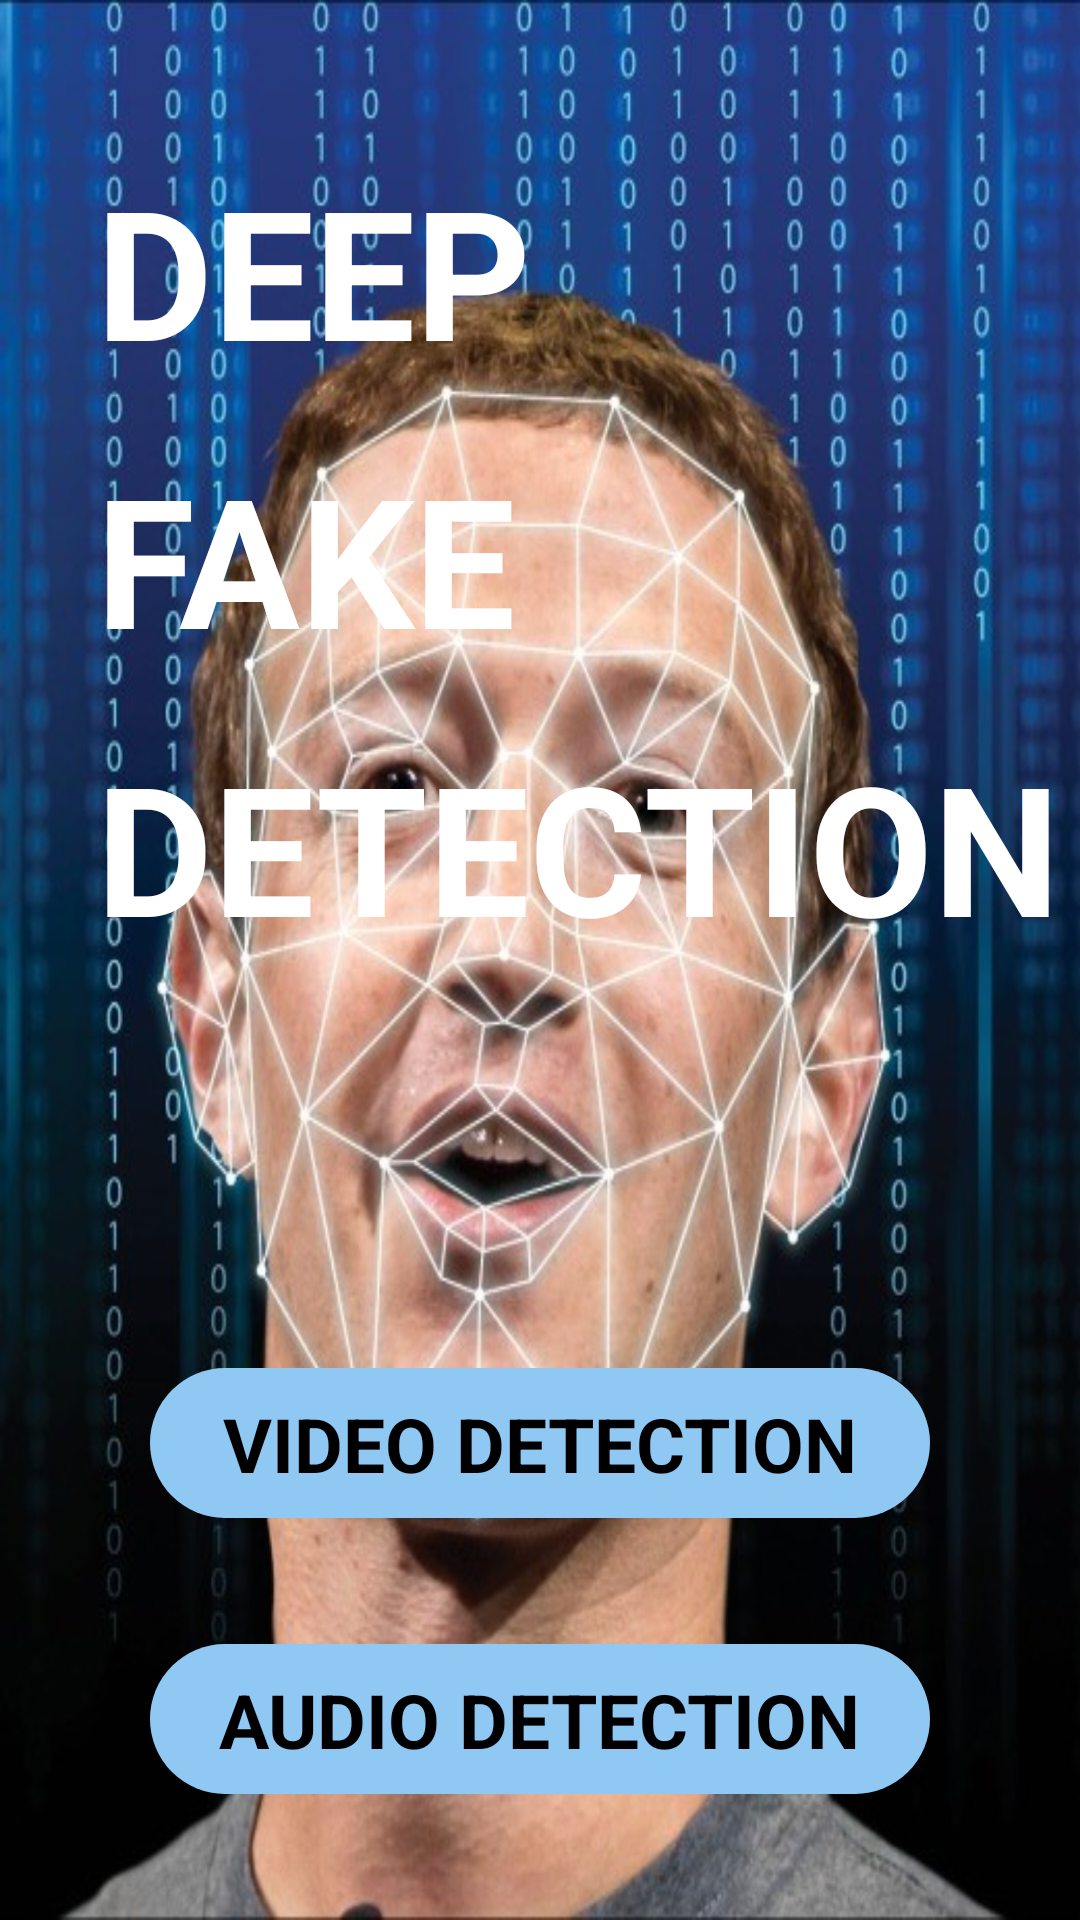

Android layout source for this screen:
<!-- AndroidManifest.xml: application theme Theme.DEEPFAKEAPP -->
<!-- res/layout/activity_intro.xml -->
<?xml version="1.0" encoding="utf-8"?>
<androidx.constraintlayout.widget.ConstraintLayout xmlns:android="http://schemas.android.com/apk/res/android"
    xmlns:app="http://schemas.android.com/apk/res-auto"
    xmlns:tools="http://schemas.android.com/tools"
    android:layout_width="match_parent"
    android:layout_height="match_parent"
    tools:context=".Activity.IntroActivity">

    <ImageView
        android:id="@+id/imageView"
        android:layout_width="wrap_content"
        android:layout_height="wrap_content"
        android:scaleType="fitXY"
        android:src="@drawable/deepfakesres"
        app:layout_constraintBottom_toBottomOf="parent"
        app:layout_constraintEnd_toEndOf="parent"
        app:layout_constraintStart_toStartOf="parent"
        app:layout_constraintTop_toTopOf="parent" />

    <TextView
        android:id="@+id/textView"
        android:layout_width="wrap_content"
        android:layout_height="wrap_content"
        android:layout_marginStart="32dp"
        android:layout_marginTop="50dp"
        android:text="DEEP"
        android:textColor="@color/white"
        android:textSize="60sp"
        android:textStyle="bold"
        app:layout_constraintStart_toStartOf="parent"
        app:layout_constraintTop_toTopOf="parent" />

    <TextView
        android:id="@+id/textView2"
        android:layout_width="wrap_content"
        android:layout_height="wrap_content"
        android:layout_marginStart="32dp"
        android:layout_marginTop="16dp"
        android:text="FAKE"
        android:textColor="@color/white"
        android:textSize="60sp"
        android:textStyle="bold"
        app:layout_constraintStart_toStartOf="parent"
        app:layout_constraintTop_toBottomOf="@+id/textView" />

    <TextView
        android:id="@+id/textView4"
        android:layout_width="wrap_content"
        android:layout_height="wrap_content"
        android:layout_marginStart="32dp"
        android:layout_marginTop="16dp"
        android:text="DETECTION"
        android:textColor="@color/white"
        android:textSize="60sp"
        android:textStyle="bold"
        app:layout_constraintStart_toStartOf="parent"
        app:layout_constraintTop_toBottomOf="@+id/textView2" />

    <androidx.constraintlayout.widget.ConstraintLayout
        android:id="@+id/video_detection"
        android:layout_width="0dp"
        android:layout_height="50dp"
        android:layout_marginStart="50dp"
        android:layout_marginEnd="50dp"
        android:background="@drawable/blue_button"
        app:layout_constraintBottom_toBottomOf="parent"
        app:layout_constraintEnd_toEndOf="parent"
        app:layout_constraintStart_toStartOf="parent"
        app:layout_constraintTop_toBottomOf="@+id/textView4">

        <TextView
            android:id="@+id/video_detection_tag"
            android:layout_width="wrap_content"
            android:layout_height="wrap_content"
            android:text="VIDEO DETECTION"
            android:textColor="@color/black"
            android:textSize="25sp"
            android:textStyle="bold"
            app:layout_constraintBottom_toBottomOf="parent"
            app:layout_constraintEnd_toEndOf="parent"
            app:layout_constraintStart_toStartOf="parent"
            app:layout_constraintTop_toTopOf="parent" />

    </androidx.constraintlayout.widget.ConstraintLayout>

    <androidx.constraintlayout.widget.ConstraintLayout
        android:id="@+id/audio_detection"
        android:layout_width="0dp"
        android:layout_height="50dp"
        android:layout_marginStart="50dp"
        android:layout_marginEnd="50dp"
        android:background="@drawable/blue_button"
        app:layout_constraintBottom_toBottomOf="parent"
        app:layout_constraintEnd_toEndOf="parent"
        app:layout_constraintStart_toStartOf="parent"
        app:layout_constraintTop_toBottomOf="@+id/video_detection">

        <TextView
            android:id="@+id/audio_detection_tag"
            android:layout_width="wrap_content"
            android:layout_height="wrap_content"
            android:text="AUDIO DETECTION"
            android:textColor="@color/black"
            android:textSize="25sp"
            android:textStyle="bold"
            app:layout_constraintBottom_toBottomOf="parent"
            app:layout_constraintEnd_toEndOf="parent"
            app:layout_constraintStart_toStartOf="parent"
            app:layout_constraintTop_toTopOf="parent" />
    </androidx.constraintlayout.widget.ConstraintLayout>

</androidx.constraintlayout.widget.ConstraintLayout>
<!-- resources referenced by this layout -->
<resources>
  <!-- drawable blue_button (drawable) -->
  <?xml version="1.0" encoding="utf-8"?>
  <selector xmlns:android="http://schemas.android.com/apk/res/android">
  <item>
      <shape android:shape="rectangle">
          <solid android:color="#8FC8F2"/>
          <corners android:radius="50dp"/>
      </shape>
  </item>
  </selector>
  <!-- drawable deepfakesres: jpg bitmap (drawable-v24, 864196 bytes) -->
  <style name="Theme.DEEPFAKEAPP" parent="Theme.MaterialComponents.DayNight.NoActionBar">
          
          <item name="colorPrimary">@color/black</item>
          <item name="colorPrimaryVariant">@color/black</item>
          <item name="colorOnPrimary">@color/white</item>
          
          <item name="colorSecondary">@color/teal_200</item>
          <item name="colorSecondaryVariant">@color/teal_700</item>
          <item name="colorOnSecondary">@color/black</item>
          
          <item name="android:statusBarColor" tools:targetApi="l">?attr/colorPrimaryVariant</item>
          
      </style>
  <!-- not gathered from this repository: default colours our renderer supplied (Android Studio template values) -->
  <color name="teal_200">#FF03DAC5</color>
  <color name="teal_700">#FF018786</color>
  <color name="black">#FF000000</color>
  <color name="white">#FFFFFFFF</color>
</resources>
